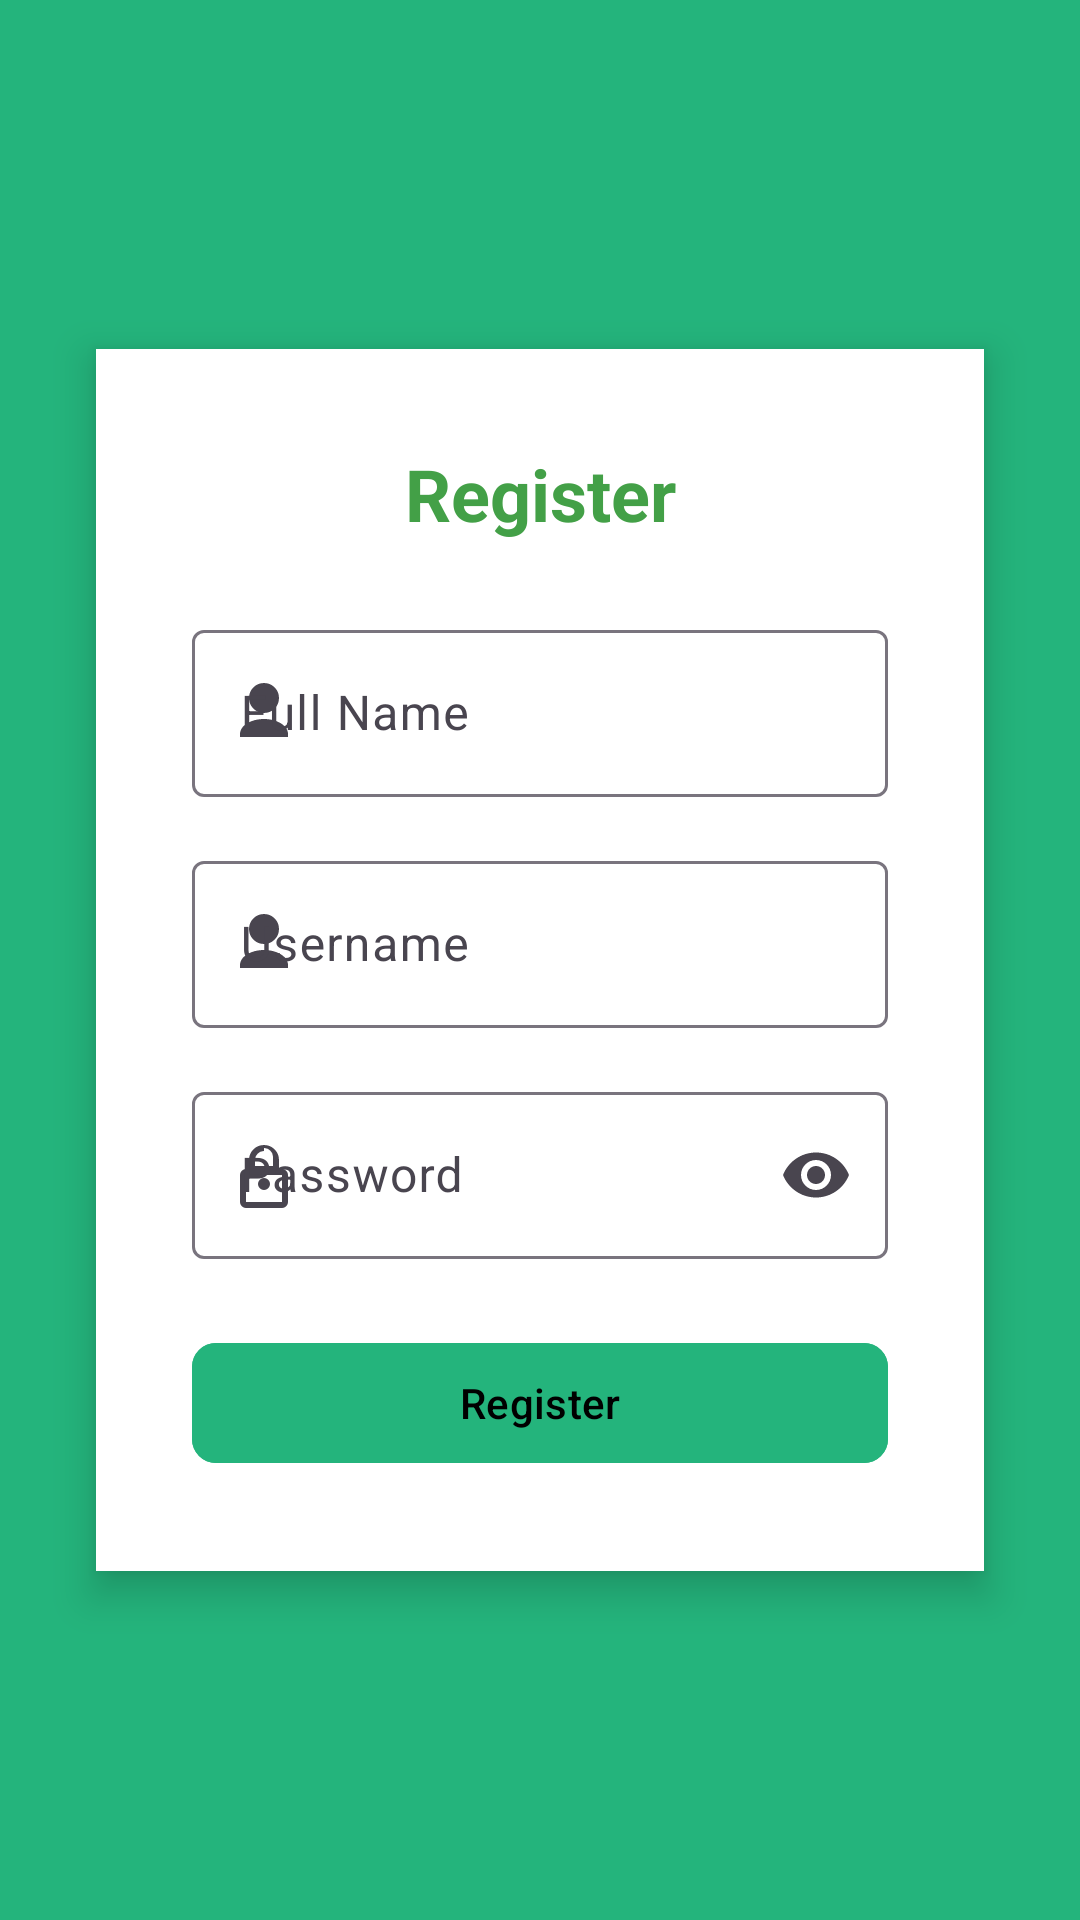

Here is an Android app screen rendered from its layout file. Give the layout XML and the strings, colors and styles it references.
<!-- AndroidManifest.xml: application theme Theme.Insightify -->
<!-- res/layout/activity_register.xml -->
<?xml version="1.0" encoding="utf-8"?>
<androidx.constraintlayout.widget.ConstraintLayout
xmlns:android="http://schemas.android.com/apk/res/android"
xmlns:app="http://schemas.android.com/apk/res-auto"
xmlns:tools="http://schemas.android.com/tools"
android:id="@+id/main"
android:layout_width="match_parent"
android:layout_height="match_parent"
android:background="#24b47c"
tools:context=".Register">
<LinearLayout
    android:layout_width="0dp"
    android:layout_height="wrap_content"
    android:layout_margin="32dp"
    android:orientation="vertical"
    android:background="@android:color/white"
    android:elevation="8dp"
    android:padding="32dp"
    android:clipToPadding="false"
    app:layout_constraintTop_toTopOf="parent"
    app:layout_constraintBottom_toBottomOf="parent"
    app:layout_constraintStart_toStartOf="parent"
    app:layout_constraintEnd_toEndOf="parent"
    android:layout_marginTop="100dp"
    android:layout_marginBottom="100dp">
    <TextView
        android:id="@+id/tvRegisterHeading"
        android:layout_width="match_parent"
        android:layout_height="wrap_content"
        android:layout_marginBottom="24dp"
        android:gravity="center"
        android:text="@string/register"
        android:textColor="#43A047"
        android:textSize="24sp"
        android:textStyle="bold" />
    
    <com.google.android.material.textfield.TextInputLayout
        android:layout_width="match_parent"
        android:layout_height="wrap_content"
        android:layout_marginBottom="16dp"
        android:hint="@string/login_name"
        app:startIconDrawable="@drawable/ic_user">
        <com.google.android.material.textfield.TextInputEditText
            android:id="@+id/etName"
            android:layout_width="match_parent"
            android:layout_height="wrap_content"
            android:inputType="textPersonName" />
    </com.google.android.material.textfield.TextInputLayout>
    
    <com.google.android.material.textfield.TextInputLayout
        android:layout_width="match_parent"
        android:layout_height="wrap_content"
        android:layout_marginBottom="16dp"
        android:hint="@string/login_username"
        app:startIconDrawable="@drawable/ic_user">
        <com.google.android.material.textfield.TextInputEditText
            android:id="@+id/etUsername"
            android:layout_width="match_parent"
            android:layout_height="wrap_content"
            android:inputType="textEmailAddress" />
    </com.google.android.material.textfield.TextInputLayout>
    
    <com.google.android.material.textfield.TextInputLayout
        android:layout_width="match_parent"
        android:layout_height="wrap_content"
        android:layout_marginBottom="24dp"
        android:hint="@string/login_password"
        app:startIconDrawable="@drawable/ic_lock"
        app:endIconMode="password_toggle">
        <com.google.android.material.textfield.TextInputEditText
            android:id="@+id/etPassword"
            android:layout_width="match_parent"
            android:layout_height="wrap_content"
            android:inputType="textPassword" />
    </com.google.android.material.textfield.TextInputLayout>
    <com.google.android.material.button.MaterialButton
        android:id="@+id/btnRegister"
        android:layout_width="match_parent"
        android:layout_height="wrap_content"
        android:text="@string/register"
        android:backgroundTint="#24b47c"
        android:textColor="@android:color/black"
        app:cornerRadius="8dp"
        android:elevation="2dp" />
</LinearLayout>
</androidx.constraintlayout.widget.ConstraintLayout>
<!-- resources referenced by this layout -->
<resources>
  <!-- drawable ic_lock (drawable) -->
  <vector xmlns:android="http://schemas.android.com/apk/res/android"
      android:width="24dp"
      android:height="24dp"
      android:viewportWidth="24"
      android:viewportHeight="24">
      <path
          android:fillColor="#FF000000"
          android:pathData="M12,17a2,2 0 1,0 0,-4a2,2 0 0,0 0,4zm6,-7h-1V7a5,5 0 0,0 -10,0v3H6a2,2 0 0,0 -2,2v9a2,2 0 0,0 2,2h12a2,2 0 0,0 2,-2v-9a2,2 0 0,0 -2,-2zm-6,-7a3,3 0 0,1 3,3v3H9V7a3,3 0 0,1 3,-3zm6,18H6v-9h12v9z" />
  </vector>
  <!-- drawable ic_user (drawable) -->
  <vector xmlns:android="http://schemas.android.com/apk/res/android"
      android:width="24dp"
      android:height="24dp"
      android:viewportWidth="24"
      android:viewportHeight="24">
      <path
          android:fillColor="#FF000000"
          android:pathData="M12,12a5,5 0 1,0 0,-10a5,5 0 0,0 0,10zm0,2c-4.42,0 -8,2.24 -8,5v1h16v-1c0,-2.76 -3.58,-5 -8,-5z" />
  </vector>
  <string name="login_name">Full Name</string>
  <string name="login_password">Password</string>
  <string name="login_username">Username</string>
  <string name="register">Register</string>
  <style name="Theme.Insightify" parent="Base.Theme.Insightify" />
  <style name="Base.Theme.Insightify" parent="Theme.Material3.DayNight.NoActionBar">
          
          
      </style>
</resources>
